Dataset: cropped_dataset (GitHub, rumreichf/growbot-workspace). Classes: cactus, green plant, lavender, leafy plant, lillies, succulent.

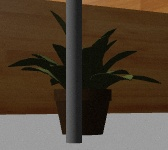
Label: green plant

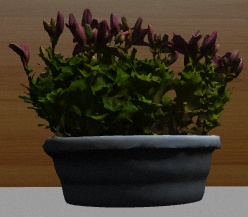
Label: lillies

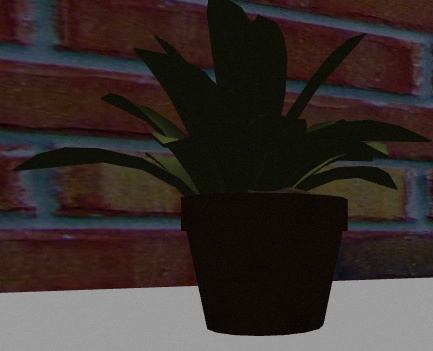
Label: green plant

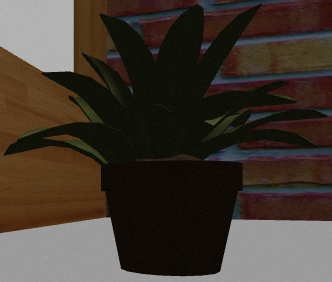
Label: green plant

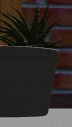
Label: succulent

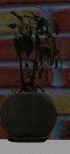
Label: leafy plant
